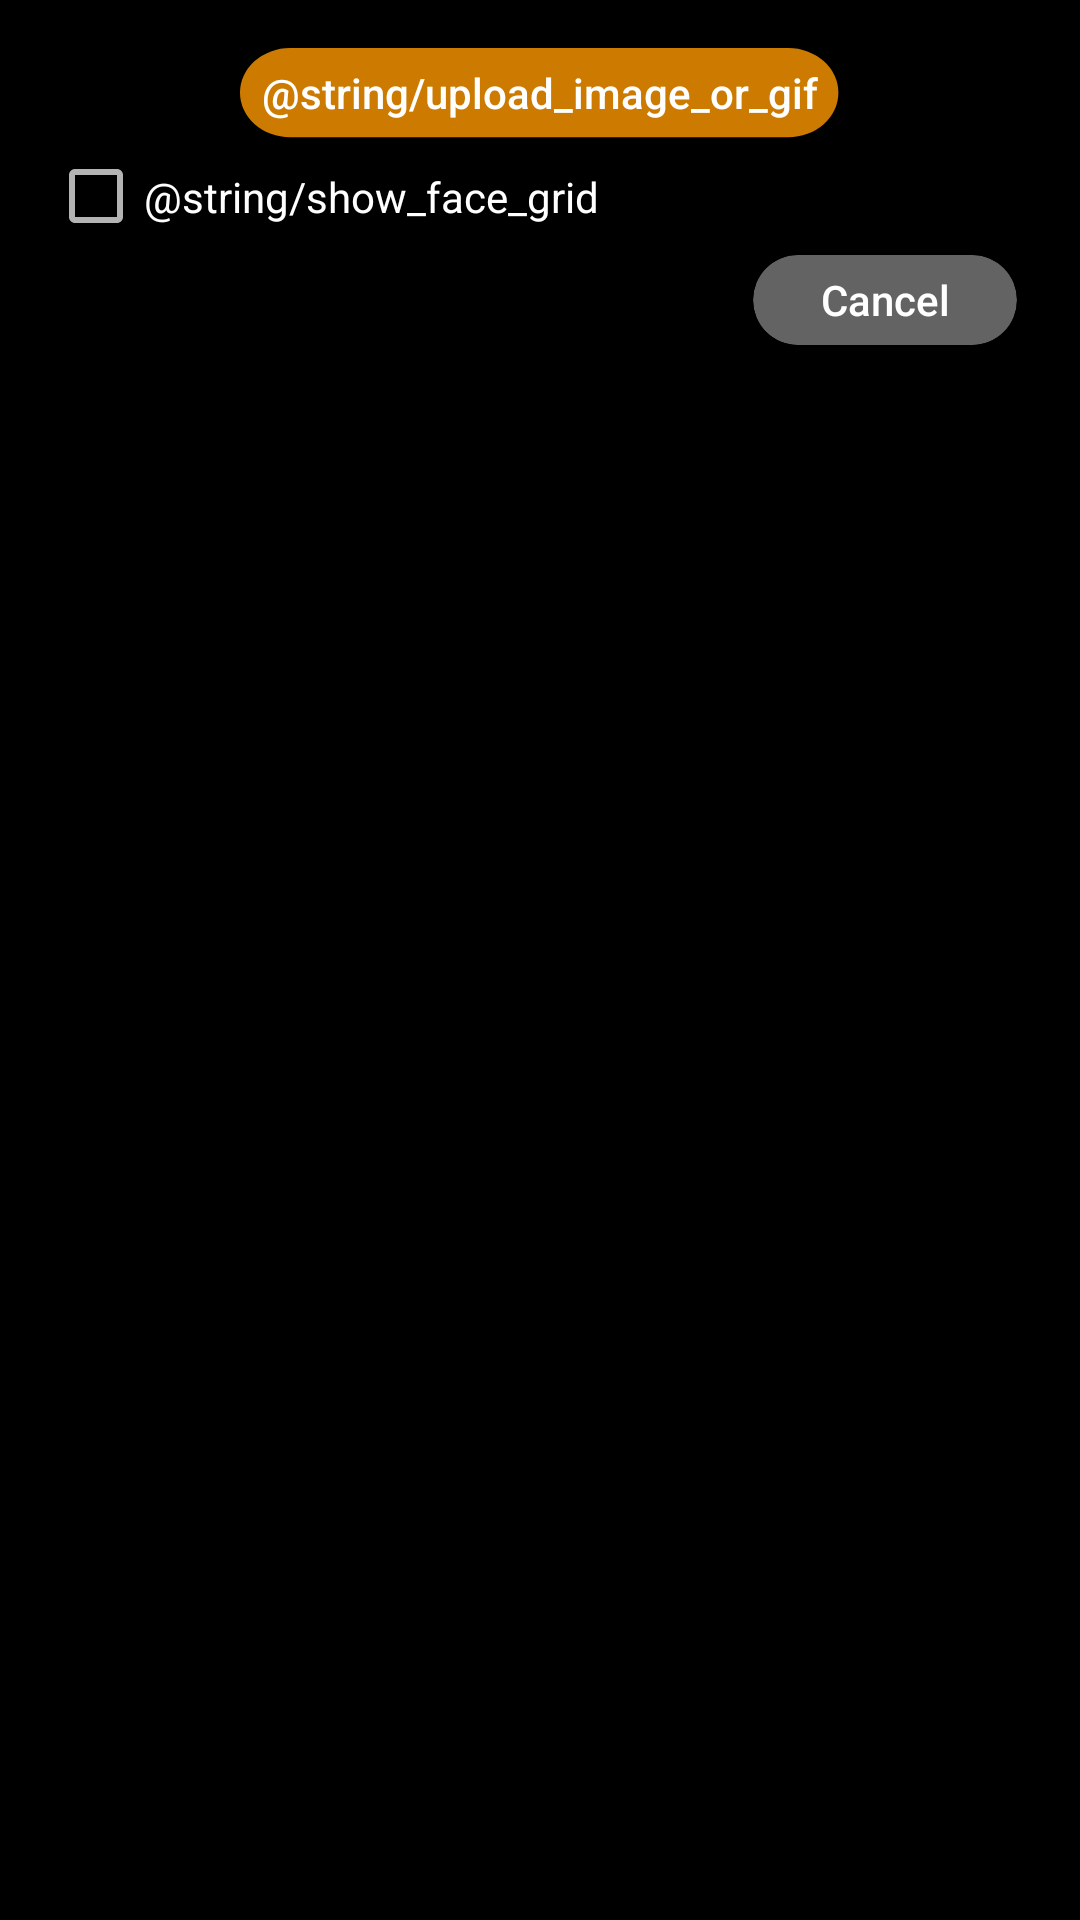

Reconstruct the res/layout file that produces this screen, plus the resources it refers to.
<!-- AndroidManifest.xml: application theme Theme.AppCompat.NoActionBar -->
<!-- res/layout/popup_editor_submenu.xml -->
<?xml version="1.0" encoding="utf-8"?>
<LinearLayout xmlns:android="http://schemas.android.com/apk/res/android"
    android:layout_width="300dp"
    android:layout_height="wrap_content"
    android:background="#000000"
    android:gravity="center_horizontal"
    android:orientation="vertical"
    android:padding="16dp">

    <Button
        android:id="@+id/upload_image_button"
        android:layout_width="wrap_content"
        android:layout_height="30dp"
        android:layout_gravity="center_horizontal"
        android:backgroundTint="@color/colorActive"
        android:background="@drawable/button"
        android:text="@string/upload_image_or_gif"
        android:textAllCaps="false" />

    <CheckBox
        android:id="@+id/show_face_grid_checkbox"
        android:layout_width="wrap_content"
        android:layout_height="wrap_content"
        android:layout_gravity="start"
        android:text="@string/show_face_grid"
        android:paddingBottom="10dp"
        android:paddingTop="10dp"
        android:textAllCaps="false"/>

    <LinearLayout
        android:layout_width="match_parent"
        android:layout_height="wrap_content"
        android:gravity="end"
        android:orientation="horizontal">

        <Button
            android:id="@+id/cancel_popup_button"
            android:layout_width="wrap_content"
            android:layout_height="30dp"
            android:layout_marginEnd="5dp"
            android:background="@drawable/small_button"
            android:text="@string/cancel"
            android:textAllCaps="false" />

    </LinearLayout>

</LinearLayout>
<!-- resources referenced by this layout -->
<resources>
  <color name="colorActive">#CD7B00</color>
  <!-- drawable button (drawable) -->
  <vector xmlns:android="http://schemas.android.com/apk/res/android"
      android:width="200dp"
      android:height="34dp"
      android:viewportWidth="273"
      android:viewportHeight="46">
    <path
        android:pathData="M22.81,0L249.45,0A22.81,22.81 0,0 1,272.26 22.81L272.26,22.81A22.81,22.81 0,0 1,249.45 45.62L22.81,45.62A22.81,22.81 0,0 1,0 22.81L0,22.81A22.81,22.81 0,0 1,22.81 0z"
        android:fillColor="#000000"/>
  </vector>
  <!-- drawable small_button (drawable) -->
  <vector xmlns:android="http://schemas.android.com/apk/res/android"
      android:width="77dp"
      android:height="26dp"
      android:viewportWidth="77"
      android:viewportHeight="26">
    <group>
      <clip-path
          android:pathData="M13,0L64,0A13,13 0,0 1,77 13L77,13A13,13 0,0 1,64 26L13,26A13,13 0,0 1,0 13L0,13A13,13 0,0 1,13 0z"/>
      <path
          android:pathData="M13,0L64,0A13,13 0,0 1,77 13L77,13A13,13 0,0 1,64 26L13,26A13,13 0,0 1,0 13L0,13A13,13 0,0 1,13 0z"
          android:fillColor="#646363"/>
    </group>
  </vector>
  <string name="cancel">Cancel</string>
</resources>
